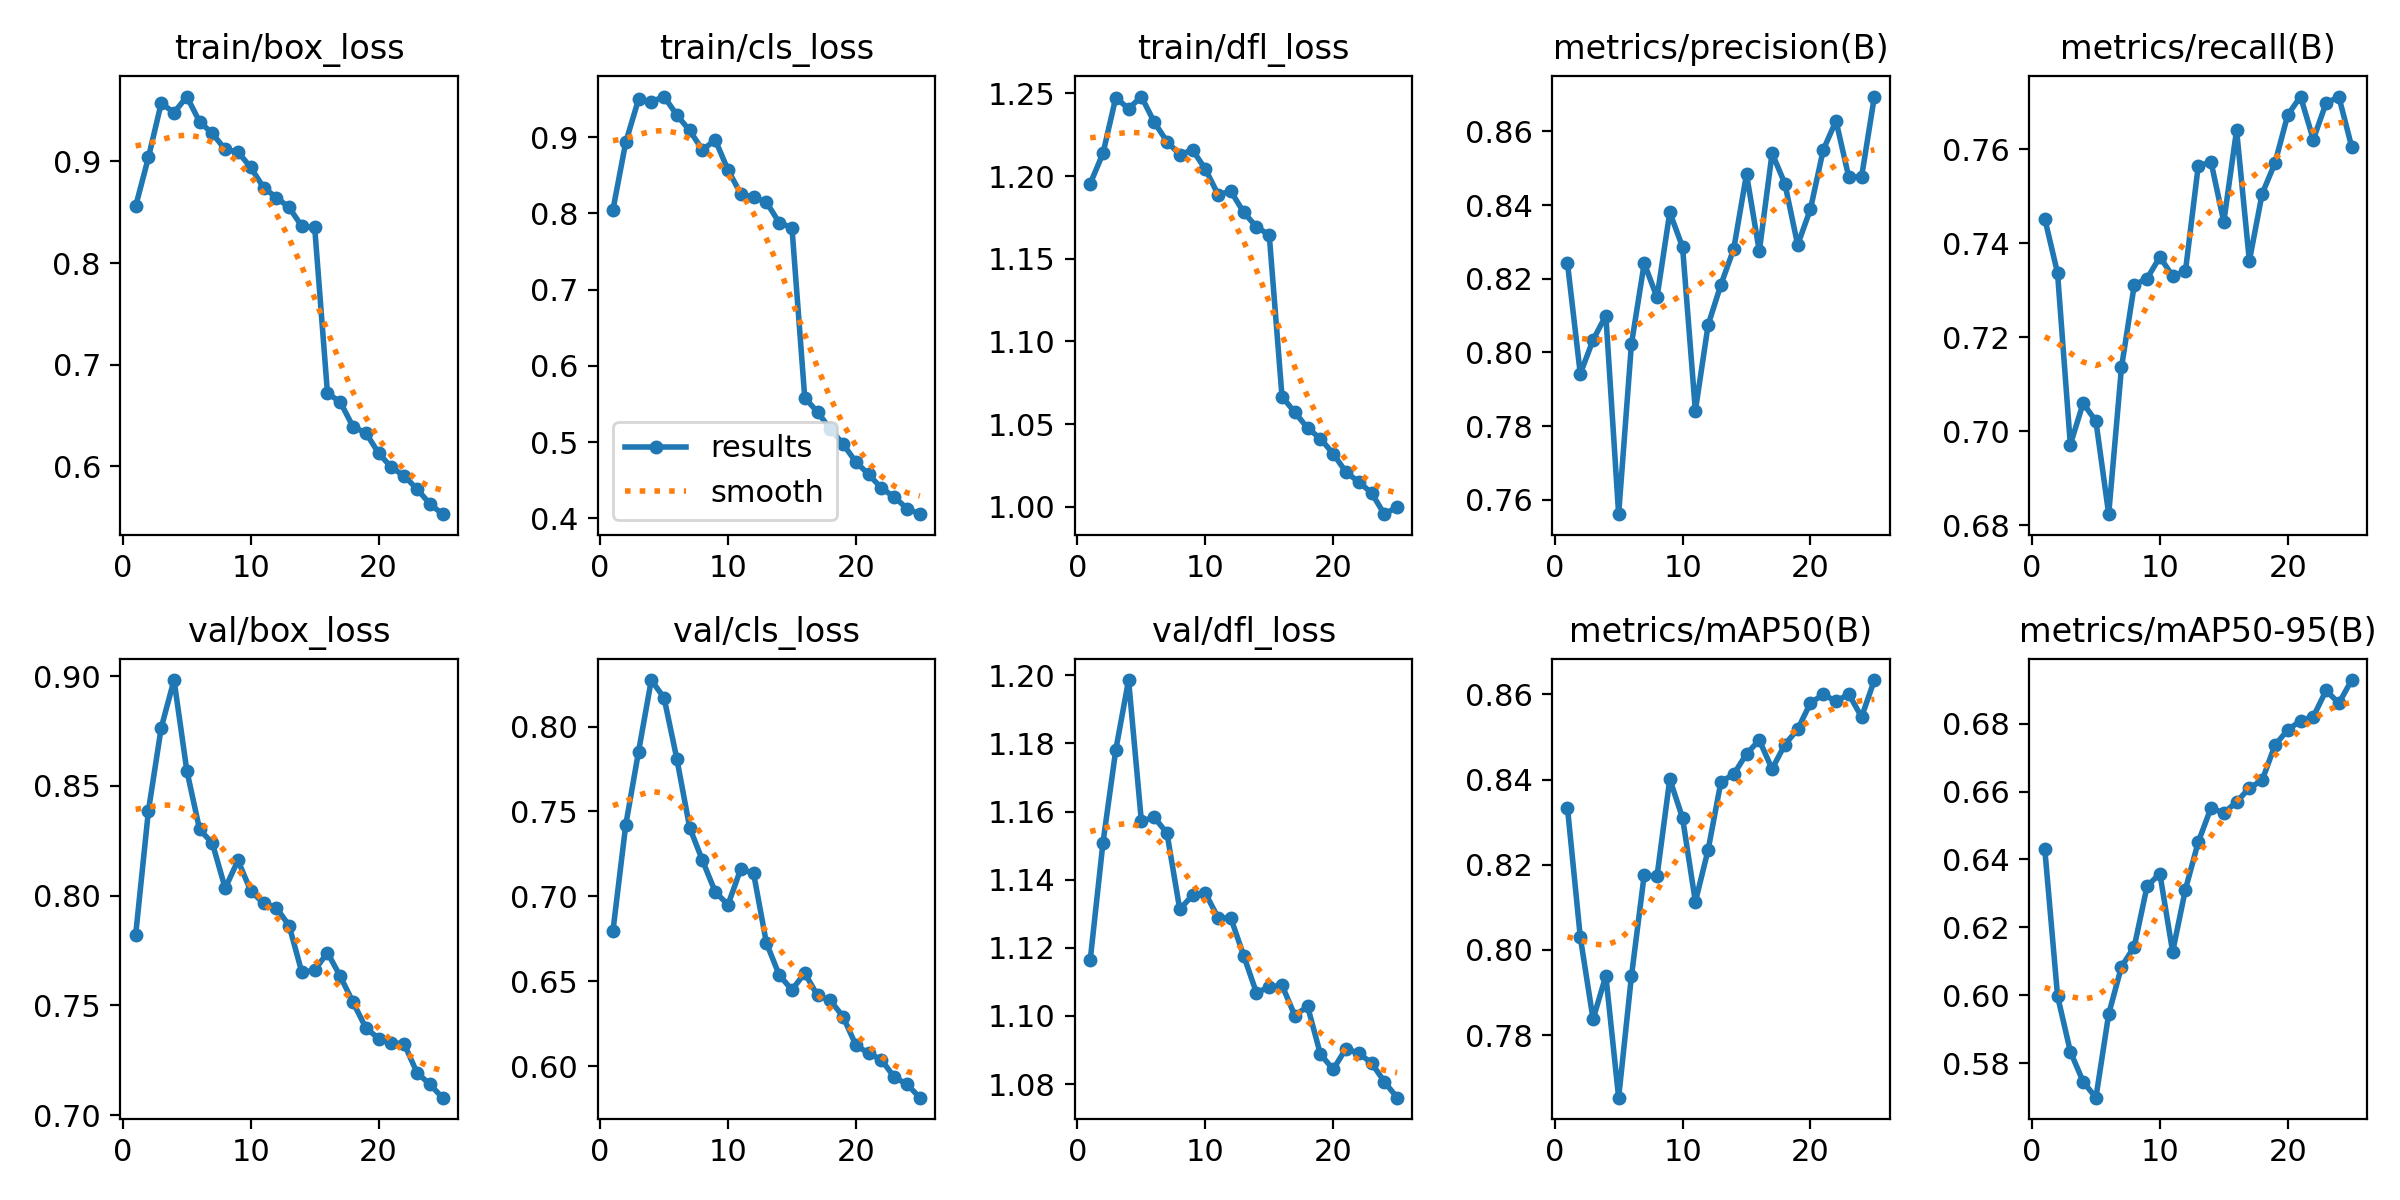

The file beside this chart, header and first rows:
epoch, train/box_loss, train/cls_loss, train/dfl_loss, metrics/precision(B), metrics/recall(B), metrics/mAP50(B), metrics/mAP50-95(B), val/box_loss, val/cls_loss, val/dfl_loss, lr/pg0, lr/pg1, lr/pg2
1, 0.856, 0.8048, 1.195, 0.8242, 0.7452, 0.8333, 0.6431, 0.7821, 0.6796, 1.116, 0.0005538, 0.0005538, 0.0005538
2, 0.904, 0.8933, 1.214, 0.7942, 0.7336, 0.803, 0.5998, 0.8387, 0.7419, 1.151, 0.001066, 0.001066, 0.001066
3, 0.9574, 0.9496, 1.248, 0.8034, 0.6972, 0.7837, 0.5835, 0.8765, 0.7851, 1.178, 0.001533, 0.001533, 0.001533
4, 0.9479, 0.9464, 1.241, 0.81, 0.7059, 0.7939, 0.5746, 0.8982, 0.8274, 1.199, 0.001469, 0.001469, 0.001469
5, 0.9638, 0.9534, 1.248, 0.7561, 0.7021, 0.7653, 0.5699, 0.857, 0.8168, 1.157, 0.001403, 0.001403, 0.001403
6, 0.939, 0.9291, 1.233, 0.8022, 0.6823, 0.7938, 0.5945, 0.8302, 0.7809, 1.158, 0.001337, 0.001337, 0.001337
7, 0.9275, 0.9089, 1.221, 0.8242, 0.7136, 0.8176, 0.6085, 0.8238, 0.7405, 1.154, 0.001271, 0.001271, 0.001271
8, 0.9118, 0.8834, 1.213, 0.8149, 0.7311, 0.8173, 0.6143, 0.8034, 0.7212, 1.131, 0.001205, 0.001205, 0.001205
9, 0.9093, 0.8965, 1.216, 0.838, 0.7325, 0.8401, 0.6321, 0.816, 0.7026, 1.135, 0.001139, 0.001139, 0.001139
10, 0.8941, 0.857, 1.204, 0.8286, 0.737, 0.831, 0.6359, 0.8021, 0.695, 1.136, 0.001073, 0.001073, 0.001073
11, 0.8743, 0.8257, 1.189, 0.7842, 0.733, 0.8113, 0.6128, 0.7965, 0.7162, 1.129, 0.001007, 0.001007, 0.001007
12, 0.8645, 0.8214, 1.191, 0.8075, 0.734, 0.8235, 0.6312, 0.7945, 0.7135, 1.129, 0.0009409, 0.0009409, 0.0009409
13, 0.8547, 0.8149, 1.178, 0.8184, 0.7564, 0.8395, 0.6451, 0.7863, 0.6726, 1.118, 0.0008748, 0.0008748, 0.0008748
14, 0.8361, 0.788, 1.169, 0.8281, 0.7573, 0.8413, 0.6552, 0.765, 0.6537, 1.107, 0.0008088, 0.0008088, 0.0008088
15, 0.835, 0.7812, 1.164, 0.8484, 0.7445, 0.846, 0.6537, 0.766, 0.6449, 1.109, 0.0007428, 0.0007428, 0.0007428
16, 0.6719, 0.5584, 1.067, 0.8275, 0.764, 0.8493, 0.6569, 0.774, 0.6548, 1.109, 0.0006768, 0.0006768, 0.0006768
17, 0.6634, 0.5395, 1.057, 0.8541, 0.7362, 0.8425, 0.661, 0.7632, 0.6416, 1.1, 0.0006108, 0.0006108, 0.0006108
18, 0.6389, 0.5172, 1.048, 0.8458, 0.7505, 0.8482, 0.6633, 0.7514, 0.6387, 1.103, 0.0005448, 0.0005448, 0.0005448
19, 0.633, 0.4975, 1.041, 0.8292, 0.757, 0.8518, 0.6736, 0.7397, 0.6291, 1.089, 0.0004788, 0.0004788, 0.0004788
20, 0.613, 0.474, 1.032, 0.8389, 0.7672, 0.858, 0.6781, 0.7349, 0.6123, 1.084, 0.0004127, 0.0004127, 0.0004127
21, 0.599, 0.4578, 1.021, 0.855, 0.7712, 0.86, 0.6808, 0.733, 0.6076, 1.09, 0.0003467, 0.0003467, 0.0003467
22, 0.5906, 0.4397, 1.015, 0.8629, 0.762, 0.8584, 0.682, 0.7324, 0.6037, 1.089, 0.0002807, 0.0002807, 0.0002807
23, 0.5778, 0.4281, 1.008, 0.8476, 0.7698, 0.8601, 0.6898, 0.7194, 0.5935, 1.086, 0.0002147, 0.0002147, 0.0002147
24, 0.5632, 0.4129, 0.9955, 0.8477, 0.7711, 0.8547, 0.686, 0.714, 0.5893, 1.081, 0.0001487, 0.0001487, 0.0001487
25, 0.553, 0.4056, 0.9998, 0.8695, 0.7605, 0.8634, 0.6928, 0.7079, 0.5814, 1.076, 8.2683e-05, 8.2683e-05, 8.2683e-05
